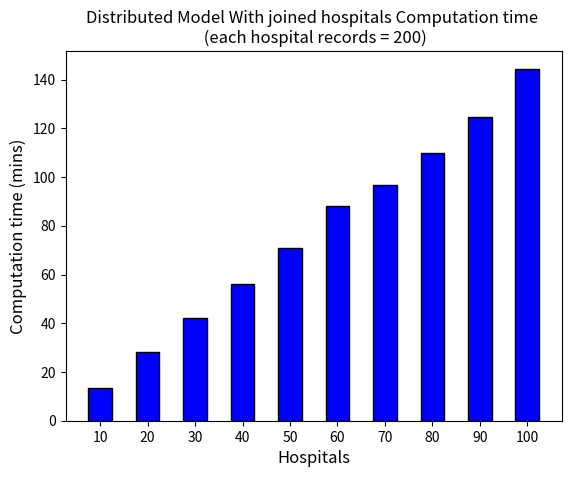

Write the Python code that produced this figure.
# multi-threads each hospital 200 records
import numpy as np
import matplotlib.pyplot as plt
h = np.arange(10, 110, 10)
hospitals = []
for x in h:
    hospitals.append(str(x))
times = [13.48, 28.345, 42.226, 55.985, 70.965, 88.140, 96.657, 109.983, 124.767, 144.536]
color = ['b', 'b', 'b', 'b', 'b', 'b', 'b', 'b', 'b', 'b']
plt.bar(hospitals, times, width=0.5, color=color, edgecolor='k')
plt.xlabel('Hospitals', fontsize=12)
plt.ylabel('Computation time (mins)', fontsize=12)
plt.title("Distributed Model With joined hospitals Computation time \n (each hospital records = 200)")
#plt.show()
plt.savefig('multi-threads.pdf', format='pdf')

